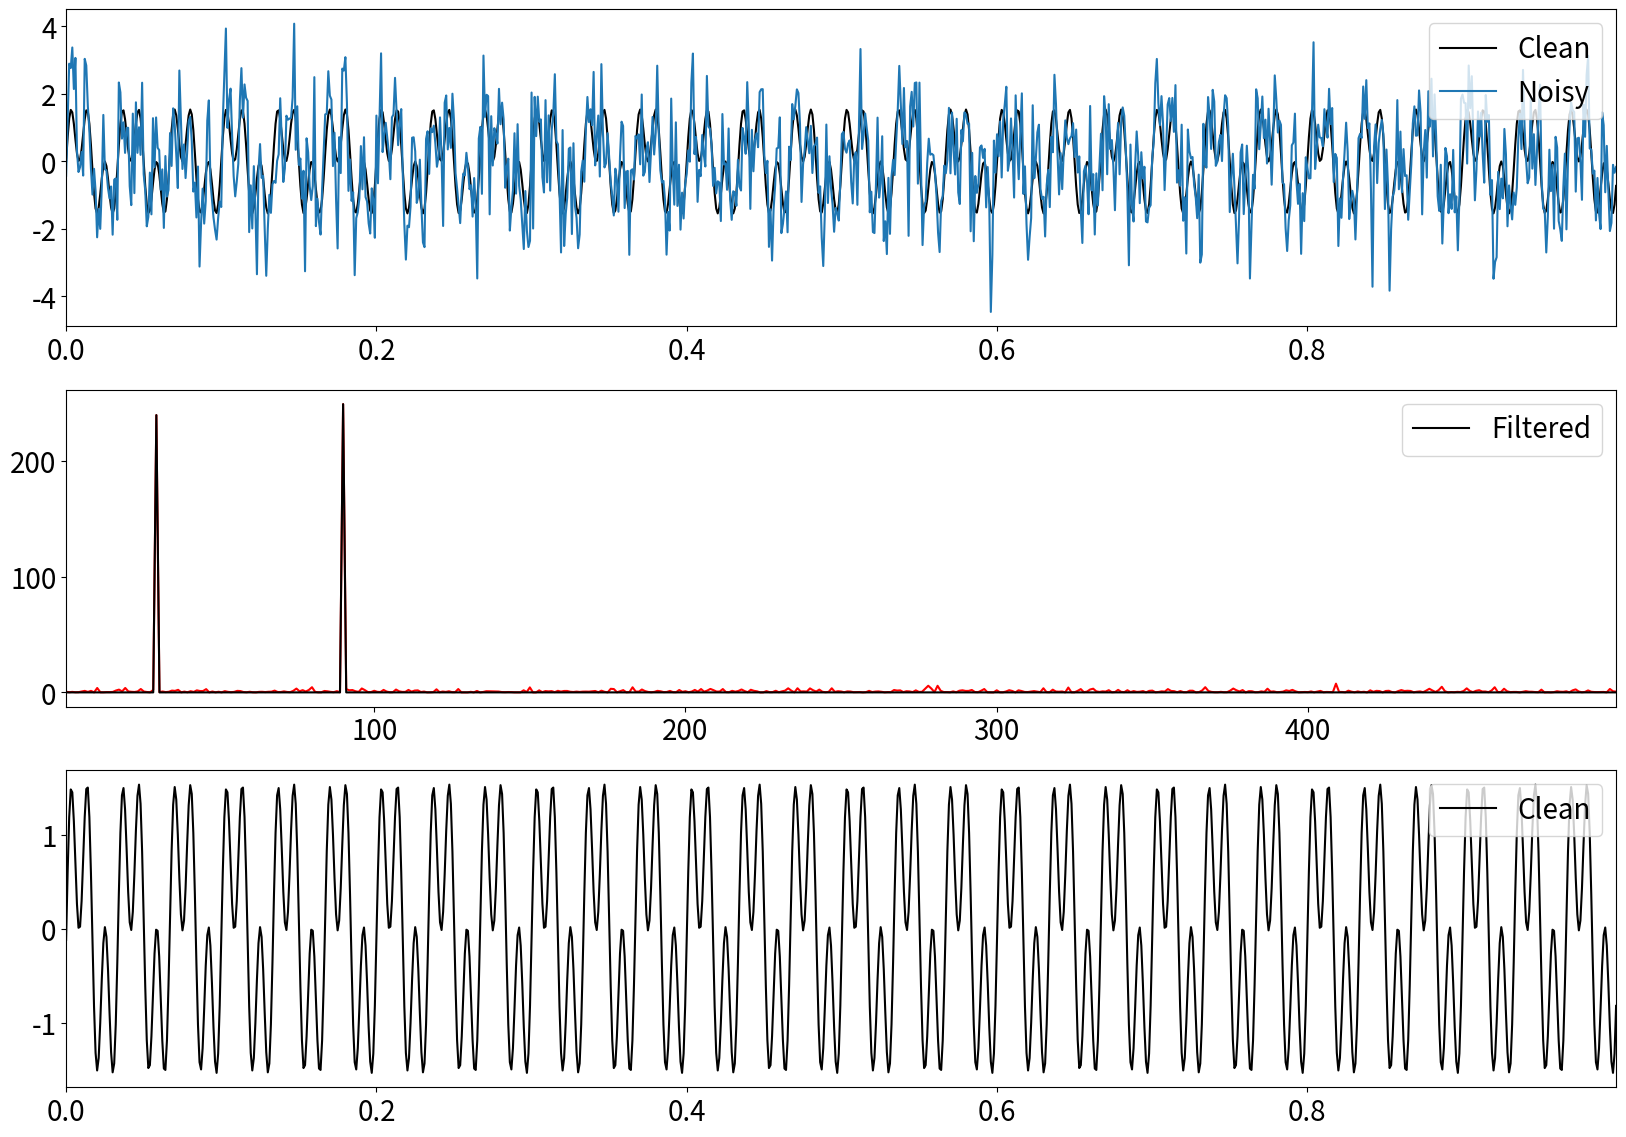

This figure's Python source:
import matplotlib.pyplot as plt
import numpy as np
plt.rcParams['figure.figsize'] = [20, 14]
plt.rcParams.update({'font.size': 20})

dx = 1 / 1000
x = np.arange(0, 1, dx)
fclean = np.sin(2 * np.pi * 30 * x) + np.sin(2 * np.pi * 90 * x)
f = fclean + np.random.randn(len(x))

n = len(x)
fhat = np.fft.fft(f, n)
PSD = fhat * np.conj(fhat) / n
freq = 1 / (dx * n) * np.arange(n)
L = np.arange(1, np.floor(n/2), dtype=int)

indices = PSD > 100
PSDclean = PSD * indices
fhat = fhat * indices
ffilt = np.fft.ifft(fhat)

fig, axs = plt.subplots(3)

plt.sca(axs[0])
plt.plot(x, fclean, c='black', label='Clean')
plt.plot(x, f, label='Noisy')
plt.xlim(x[0], x[-1])
plt.legend(loc='upper right')

plt.sca(axs[1])
plt.plot(freq[L], PSD[L], c='red')
plt.plot(freq[L], PSDclean[L], c='black', label='Filtered')
plt.xlim(freq[L[0]], freq[L[-1]])
plt.legend(loc='upper right')

plt.sca(axs[2])
plt.plot(x, ffilt, c='black', label='Clean')
plt.xlim(x[0], x[-1])
plt.legend(loc='upper right')

plt.show()